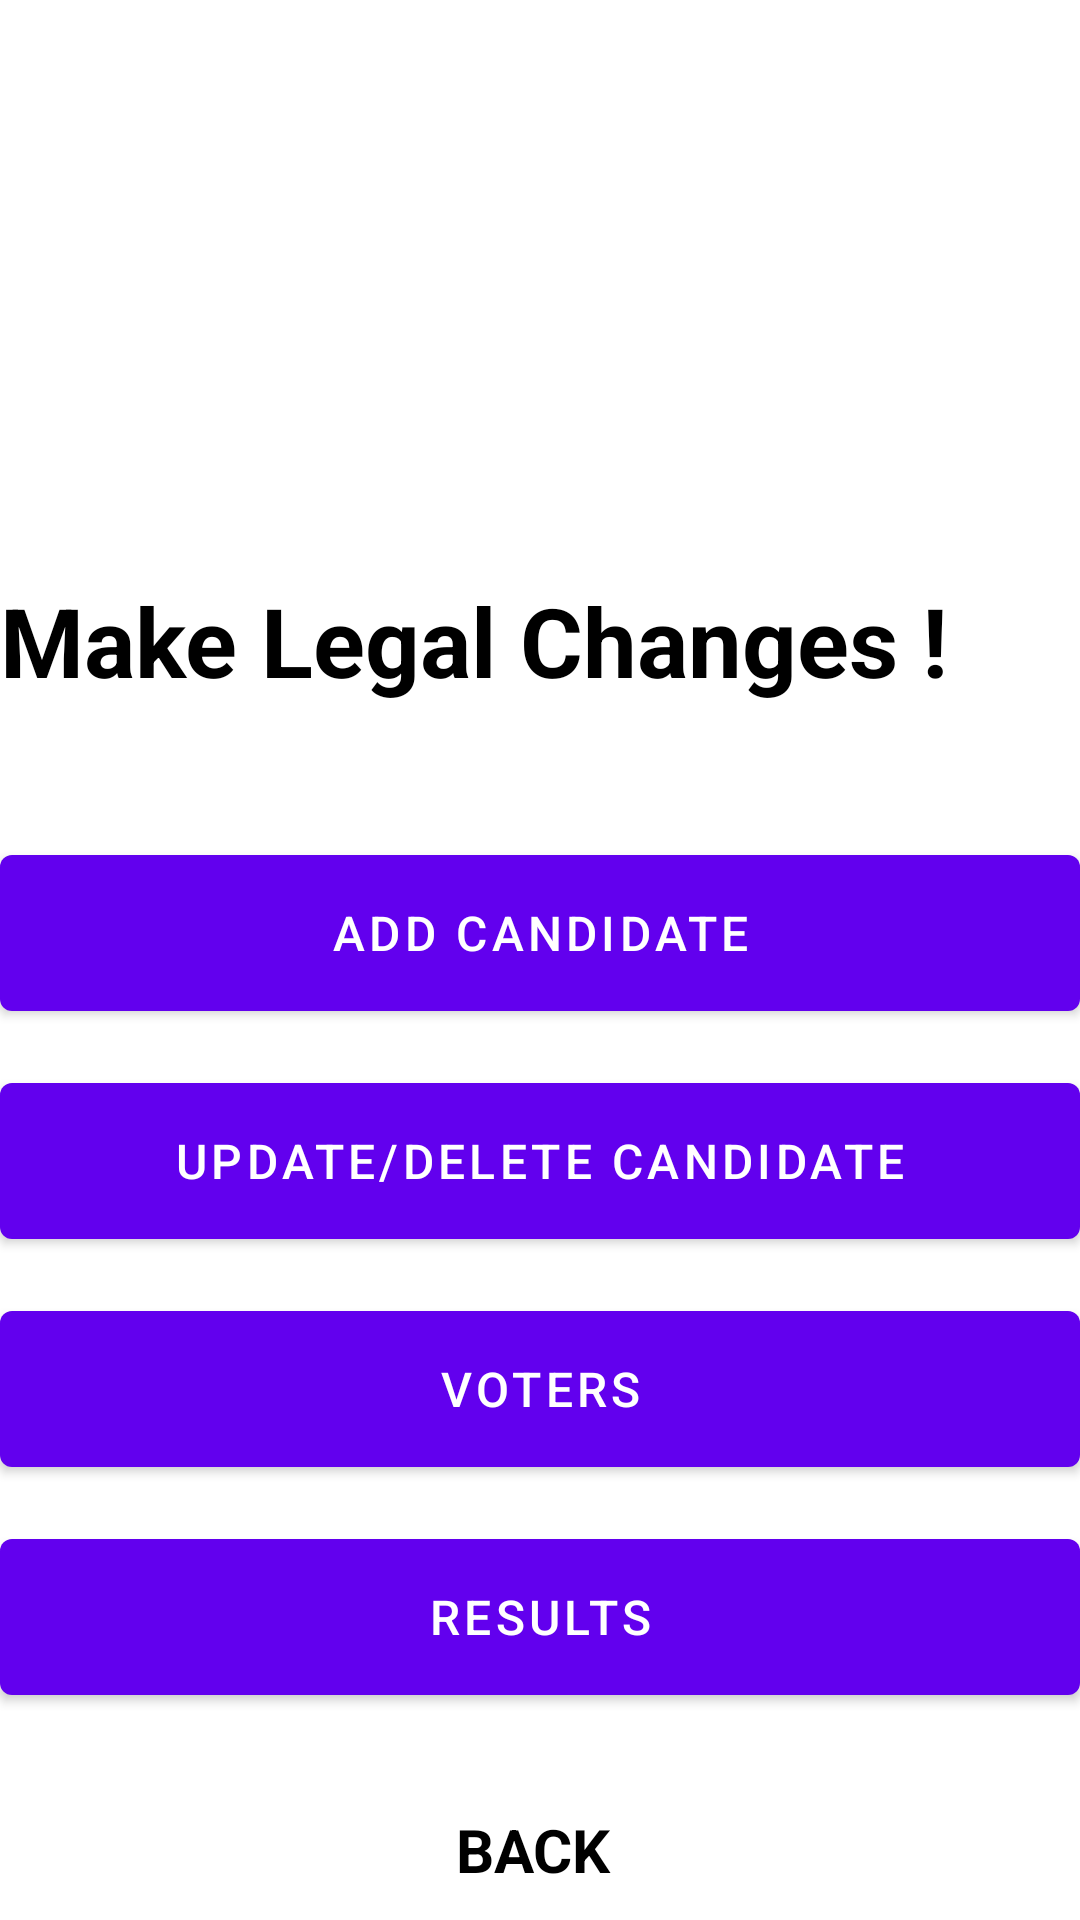

Write the Android layout XML for this screen, with the resource values it uses.
<!-- AndroidManifest.xml: application theme Theme.PraticeAndroidSgn -->
<!-- res/layout/activity_administrator_task.xml -->
<?xml version="1.0" encoding="utf-8"?>
<RelativeLayout xmlns:android="http://schemas.android.com/apk/res/android"
    xmlns:app="http://schemas.android.com/apk/res-auto"
    xmlns:tools="http://schemas.android.com/tools"
    android:layout_width="match_parent"
    android:layout_height="match_parent"
    android:layout_marginVertical="16dp"
    android:layout_marginHorizontal="32dp"
    tools:context=".MainActivity">
    <ImageView
        android:id="@+id/login_icon"
        android:layout_width="128dp"
        android:layout_height="128dp"
        android:layout_centerHorizontal="true"
        android:layout_marginVertical="32dp"
        android:src="@drawable/adminTask" />
    <LinearLayout
        android:id="@+id/hello_text"
        android:layout_width="match_parent"
        android:layout_height="wrap_content"
        android:layout_below="@+id/login_icon"
        android:orientation="vertical">
        <TextView
            android:layout_width="match_parent"
            android:layout_height="wrap_content"
            android:text="Make Legal Changes !"
            android:textStyle="bold"
            android:textSize="32sp"
            android:textColor="@color/black"/>
    </LinearLayout>
    <LinearLayout
        android:id="@+id/form_layout"
        android:layout_width="match_parent"
        android:layout_height="wrap_content"
        android:layout_below="@+id/hello_text"
        android:layout_marginVertical="32dp"
        android:orientation="vertical">
        <com.google.android.material.button.MaterialButton
            android:id="@+id/add_candidate_button"
            android:layout_width="match_parent"
            android:layout_height="64dp"
            android:text="Add Candidate"
            android:layout_marginTop="12dp"
            android:paddingVertical="12dp"
            android:textSize="16sp"/>
        <ProgressBar
            android:layout_width="24dp"
            android:layout_height="64dp"
            android:id="@+id/addCandidate_progressBar"
            android:layout_gravity="center"
            android:layout_marginTop="12dp"
            android:visibility="gone"/>
        <com.google.android.material.button.MaterialButton
            android:id="@+id/update_delete_candidate_button"
            android:layout_width="match_parent"
            android:layout_height="64dp"
            android:text="Update/Delete Candidate"
            android:layout_marginTop="12dp"
            android:paddingVertical="12dp"
            android:textSize="16sp"/>
        <ProgressBar
            android:layout_width="24dp"
            android:layout_height="64dp"
            android:id="@+id/voters_progressBar"
            android:layout_gravity="center"
            android:layout_marginTop="12dp"
            android:visibility="gone"/>
        <com.google.android.material.button.MaterialButton
            android:id="@+id/voters_button"
            android:layout_width="match_parent"
            android:layout_height="64dp"
            android:text="Voters"
            android:layout_marginTop="12dp"
            android:paddingVertical="12dp"
            android:textSize="16sp"/>
        <ProgressBar
            android:layout_width="24dp"
            android:layout_height="64dp"
            android:id="@+id/Results_progressBar"
            android:layout_gravity="center"
            android:layout_marginTop="12dp"
            android:visibility="gone"/>
        <com.google.android.material.button.MaterialButton
        android:id="@+id/Results_button"
        android:layout_width="match_parent"
        android:layout_height="64dp"
        android:text="Results"
        android:layout_marginTop="12dp"
        android:paddingVertical="12dp"
        android:textSize="16sp"/>
        <ProgressBar
            android:layout_width="24dp"
            android:layout_height="64dp"
            android:id="@+id/UpdateDeleteCandidate_progressBar"
            android:layout_gravity="center"
            android:layout_marginTop="12dp"
            android:visibility="gone"/>
    </LinearLayout>
    <LinearLayout
        android:id="@+id/login_layout"
        android:layout_width="match_parent"
        android:layout_height="wrap_content"
        android:layout_below="@+id/form_layout"
        android:orientation="horizontal"
        android:gravity="center">

        <TextView
            android:layout_width="wrap_content"
            android:layout_height="wrap_content"
            android:textStyle="bold"
            android:textSize="20sp"
            android:textAlignment="center"
            android:textColor="@color/black"
            android:text="BACK "/>

    </LinearLayout>
</RelativeLayout>
<!-- resources referenced by this layout -->
<resources>
  <color name="black">#FF000000</color>
  <style name="Theme.PraticeAndroidSgn" parent="Theme.MaterialComponents.DayNight.DarkActionBar">
          
          <item name="colorPrimary">@color/purple_500</item>
          <item name="colorPrimaryVariant">@color/purple_700</item>
          <item name="colorOnPrimary">@color/white</item>
          
          <item name="colorSecondary">@color/teal_200</item>
          <item name="colorSecondaryVariant">@color/teal_700</item>
          <item name="colorOnSecondary">@color/black</item>
          
          <item name="android:statusBarColor">?attr/colorPrimaryVariant</item>
          
      </style>
  <color name="purple_500">#FF6200EE</color>
  <color name="purple_700">#FF3700B3</color>
  <color name="white">#FFFFFFFF</color>
  <color name="teal_200">#FF03DAC5</color>
  <color name="teal_700">#FF018786</color>
</resources>
